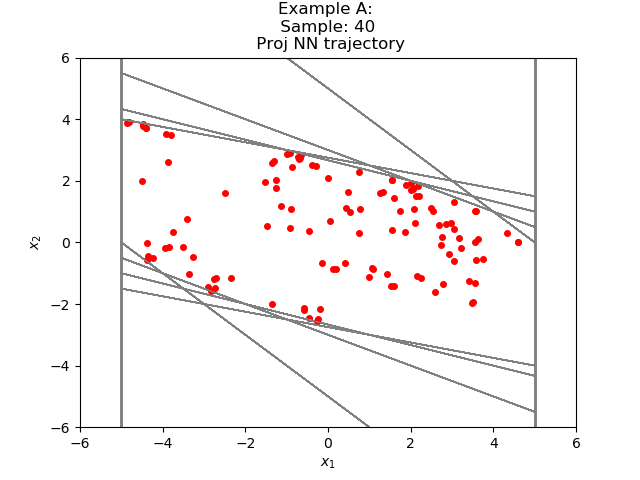

Values plotted in this chart, from the file beside it:
-1.477293238827444455e+00, 5.475150167796316580e-01
-9.297782182693481445e-01, 4.768822640180587769e-01
-4.528959393501281738e-01, 3.633562475442886353e-01
